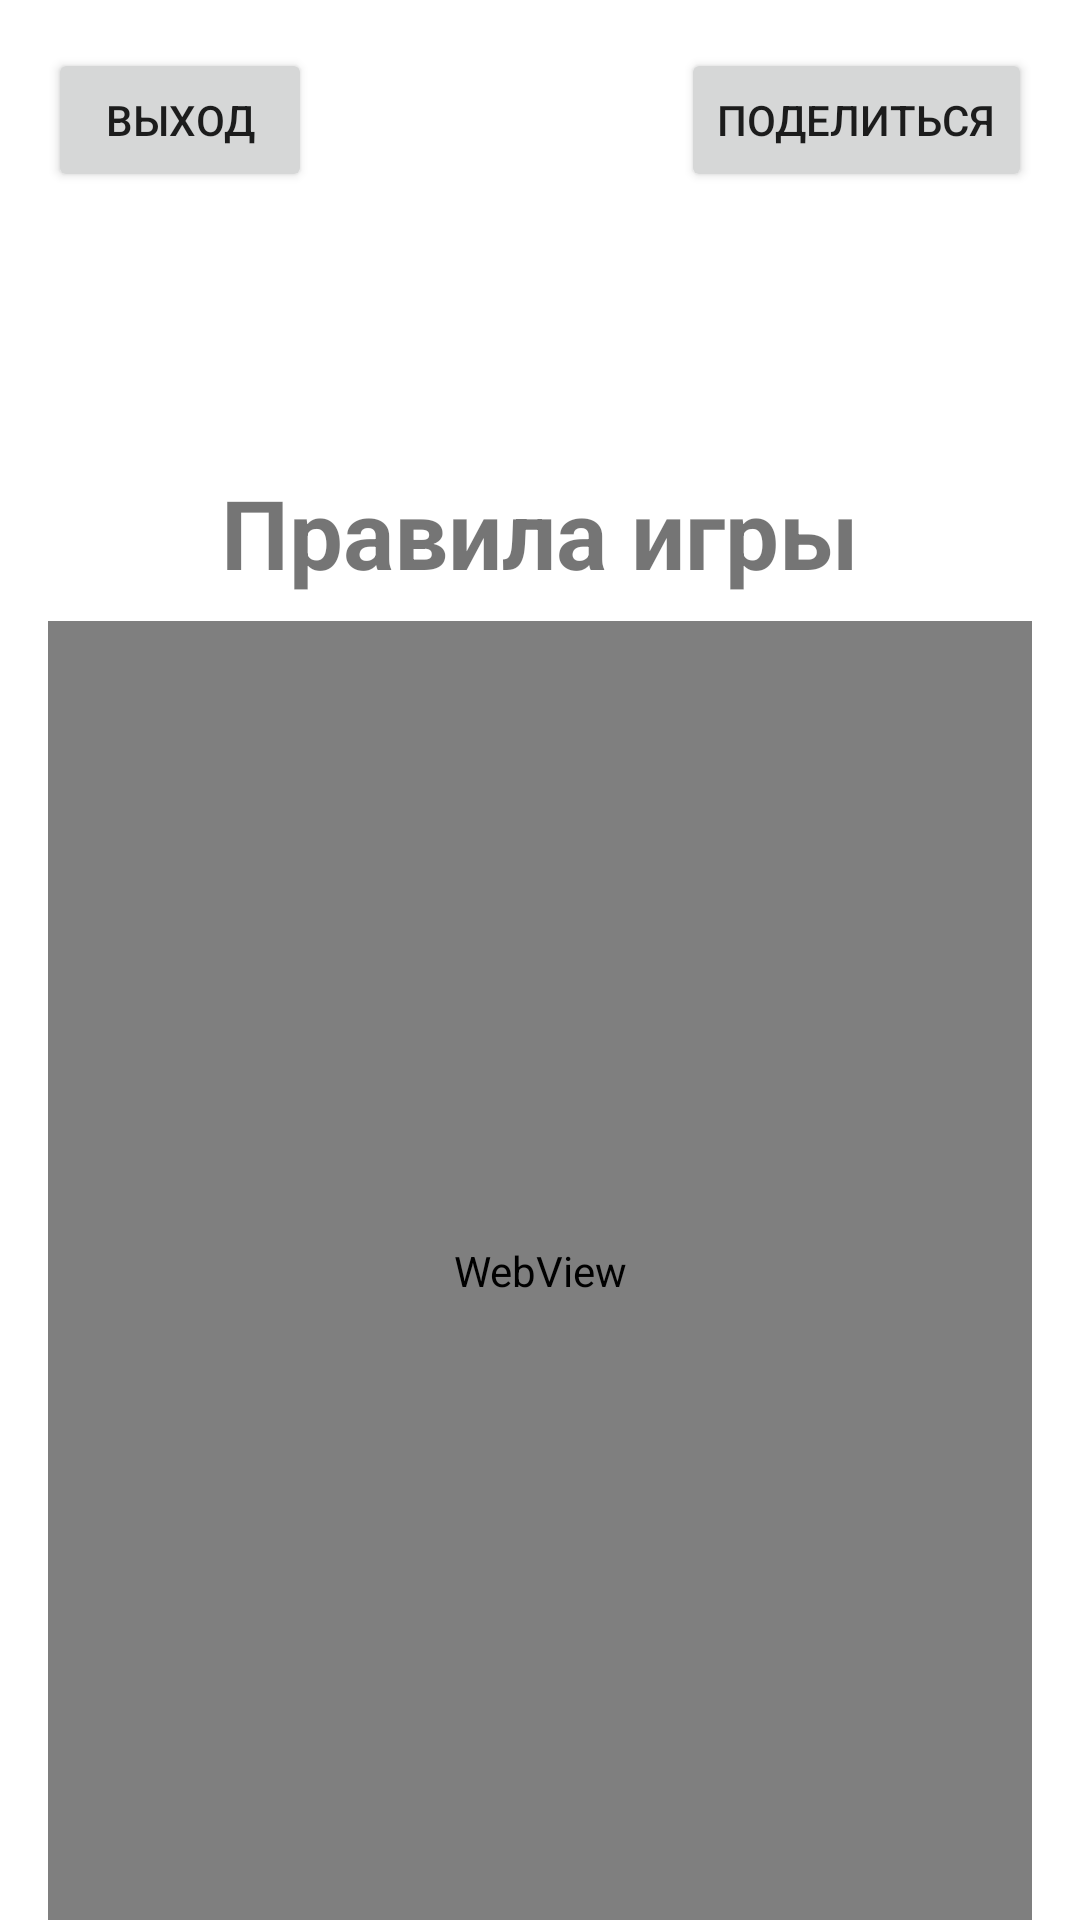

This screen was rendered from an Android layout file. Write that file and the resources it references.
<!-- AndroidManifest.xml: application theme Theme.Checkers -->
<!-- res/layout/activity_rules.xml -->
<?xml version="1.0" encoding="utf-8"?>
<androidx.constraintlayout.widget.ConstraintLayout xmlns:android="http://schemas.android.com/apk/res/android"
    xmlns:app="http://schemas.android.com/apk/res-auto"
    xmlns:tools="http://schemas.android.com/tools"
    android:layout_width="match_parent"
    android:layout_height="match_parent"
    tools:context=".RulesActivity">

    
    <Button
        android:id="@+id/btn_rules_home"
        android:layout_width="wrap_content"
        android:layout_height="wrap_content"
        android:text="@string/menu_exit"
        android:layout_marginStart="@dimen/main_toolbar_margin"
        android:layout_marginTop="@dimen/main_toolbar_margin"
        app:layout_constraintTop_toTopOf="parent"
        app:layout_constraintStart_toStartOf="parent" />

    
    <Button
        android:id="@+id/btn_rules_share"
        android:layout_width="wrap_content"
        android:layout_height="wrap_content"
        android:text="@string/menu_share"
        android:layout_marginEnd="@dimen/main_toolbar_margin"
        android:layout_marginTop="@dimen/main_toolbar_margin"
        app:layout_constraintTop_toTopOf="parent"
        app:layout_constraintEnd_toEndOf="parent" />

    
    <TextView
        android:id="@+id/tv_rules_title"
        android:layout_width="wrap_content"
        android:layout_height="wrap_content"
        android:text="@string/rules_title"
        android:textSize="@dimen/main_title_text_size"
        android:textStyle="bold"
        android:layout_marginTop="@dimen/main_title_margin_top"
        app:layout_constraintTop_toBottomOf="@id/btn_rules_home"
        app:layout_constraintStart_toStartOf="parent"
        app:layout_constraintEnd_toEndOf="parent" />

    
    <WebView
        android:id="@+id/web_rules"
        android:layout_width="0dp"
        android:layout_height="0dp"
        android:layout_marginStart="@dimen/main_toolbar_margin"
        android:layout_marginEnd="@dimen/main_toolbar_margin"
        android:layout_marginTop="@dimen/main_first_button_margin_top"
        app:layout_constraintTop_toBottomOf="@id/tv_rules_title"
        app:layout_constraintBottom_toBottomOf="parent"
        app:layout_constraintStart_toStartOf="parent"
        app:layout_constraintEnd_toEndOf="parent" />

</androidx.constraintlayout.widget.ConstraintLayout>
<!-- resources referenced by this layout -->
<resources>
  <dimen name="main_first_button_margin_top">8dp</dimen>
  <dimen name="main_title_margin_top">92dp</dimen>
  <dimen name="main_title_text_size">32sp</dimen>
  <dimen name="main_toolbar_margin">16dp</dimen>
  <string name="menu_exit">Выход</string>
  <string name="menu_share">Поделиться</string>
  <string name="rules_title">Правила игры</string>
  <style name="Theme.Checkers" parent="Theme.AppCompat.DayNight.NoActionBar">
          
          <item name="colorPrimary">@android:color/black</item>
          <item name="colorPrimaryDark">@android:color/black</item>
          <item name="colorAccent">@android:color/white</item>
  
          
          <item name="android:windowBackground">@drawable/bg_premium_checkers</item>
  
          
          <item name="windowActionBar">false</item>
          <item name="android:windowNoTitle">true</item>
      </style>
</resources>
